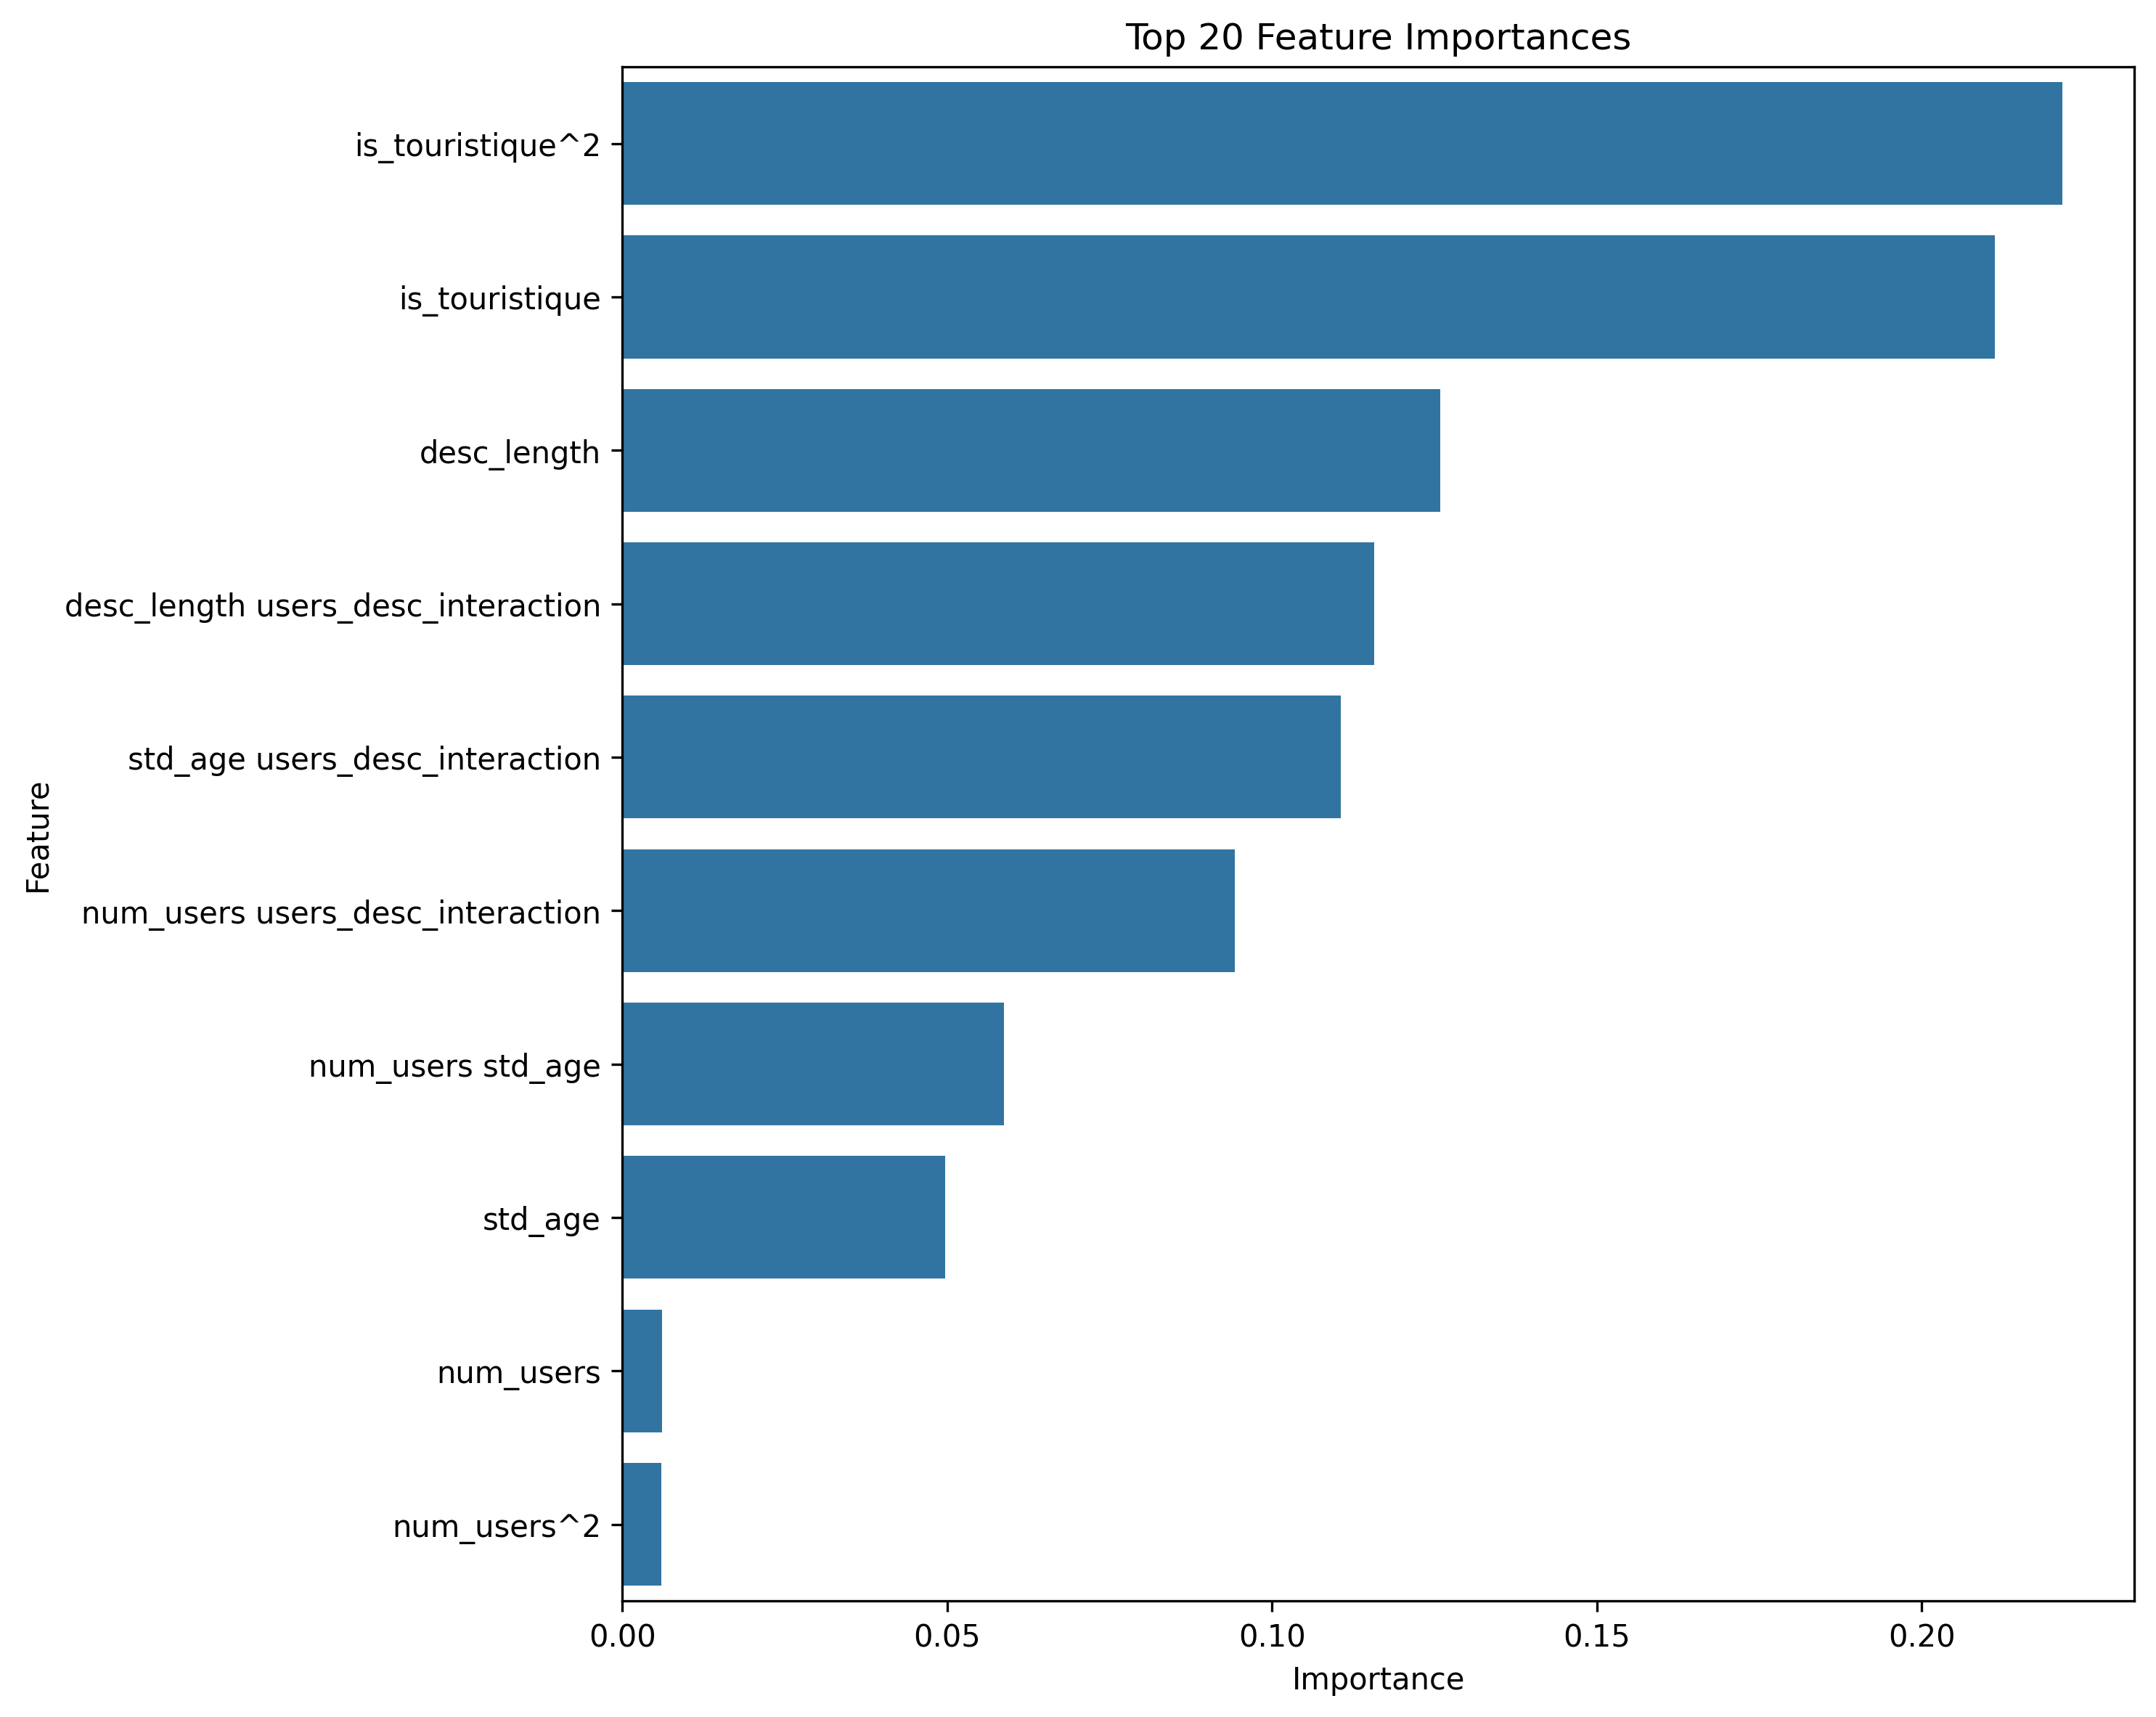

The data file committed next to this chart (first rows):
feature, importance
is_touristique^2, 0.2216
is_touristique, 0.2113
desc_length, 0.1259
desc_length users_desc_interaction, 0.1157
std_age users_desc_interaction, 0.1106
num_users users_desc_interaction, 0.09431
num_users std_age, 0.0587
std_age, 0.04971
num_users, 0.006081
num_users^2, 0.006016
